8-way image classification set "processed" from GitHub (GitAnu-is/J26-IT-420); label vocabulary: banana bunchy top, banana healthy, banana sigatoka, black pepper healthy, black pepper pollu disease, black pepper quick wilt, pineapple healthy, pineapple heart rot.

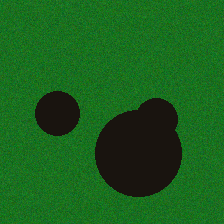
Label: black pepper quick wilt

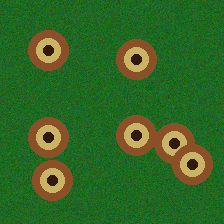
Label: black pepper pollu disease

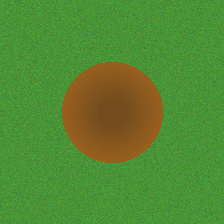
Label: pineapple heart rot

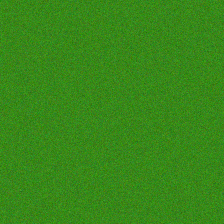
Label: banana healthy

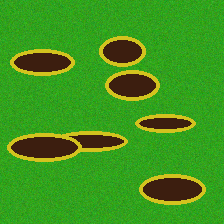
Label: banana sigatoka

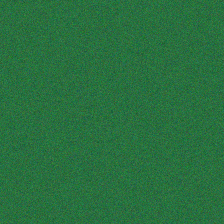
Label: pineapple healthy
